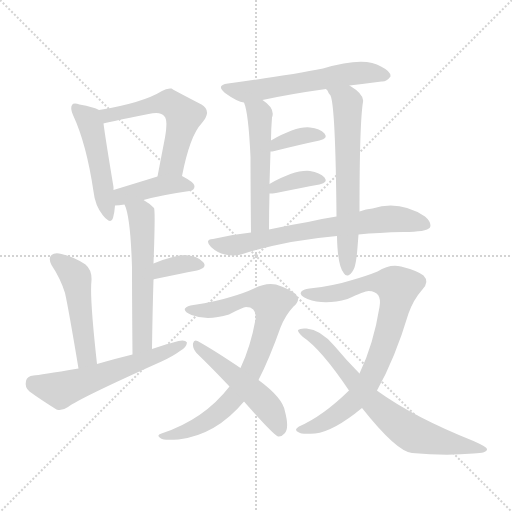
t = 0.00 s
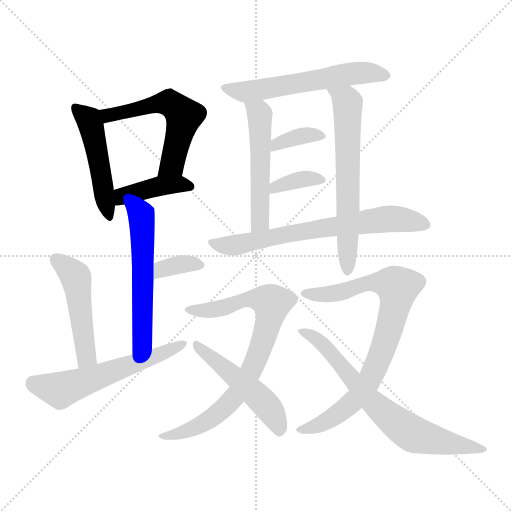
t = 2.38 s
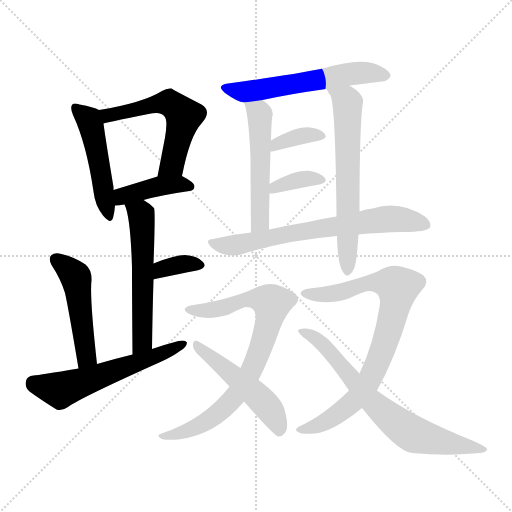
t = 4.76 s
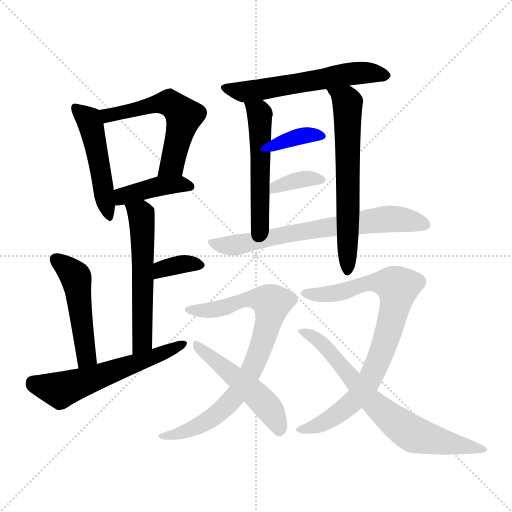
t = 7.14 s
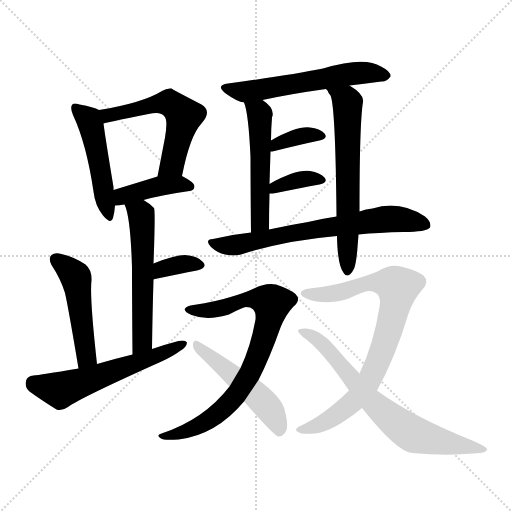
t = 9.52 s
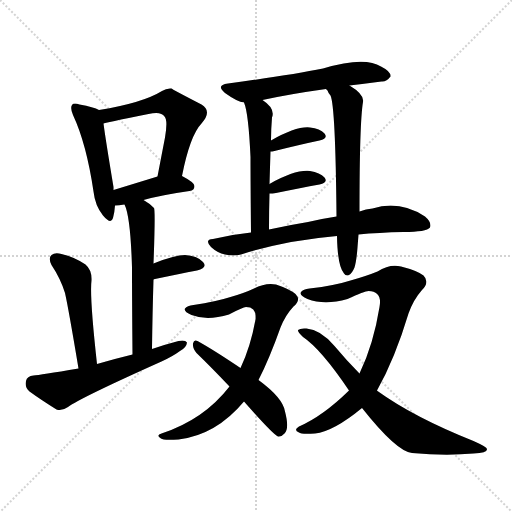
t = 11.90 s

The animated SVG that drew these frames (rendered in a browser with its animation timeline set to each time). Animation: 17 CSS @keyframes rules; one cycle of 11.90 s.

<svg version="1.1" viewBox="0 0 1024 1024" xmlns="http://www.w3.org/2000/svg">
  <g stroke="lightgray" stroke-dasharray="1,1" stroke-width="1" transform="scale(4, 4)">
    <line x1="0" y1="0" x2="256" y2="256"></line>
    <line x1="256" y1="0" x2="0" y2="256"></line>
    <line x1="128" y1="0" x2="128" y2="256"></line>
    <line x1="0" y1="128" x2="256" y2="128"></line>
  </g>
<g transform="scale(1, -1) translate(0, -900)">
   <style type="text/css">
    @keyframes keyframes0 {
      from {
       stroke: blue;
       stroke-dashoffset: 486;
       stroke-width: 128;
       }
       61% {
       animation-timing-function: step-end;
       stroke: blue;
       stroke-dashoffset: 0;
       stroke-width: 128;
       }
       to {
       stroke: black;
       stroke-width: 1024;
       }
       }
       #make-me-a-hanzi-animation-0 {
         animation: keyframes0 0.645508s both;
         animation-delay: 0.000000s;
         animation-timing-function: linear;
       }
    @keyframes keyframes1 {
      from {
       stroke: blue;
       stroke-dashoffset: 563;
       stroke-width: 128;
       }
       65% {
       animation-timing-function: step-end;
       stroke: blue;
       stroke-dashoffset: 0;
       stroke-width: 128;
       }
       to {
       stroke: black;
       stroke-width: 1024;
       }
       }
       #make-me-a-hanzi-animation-1 {
         animation: keyframes1 0.708171s both;
         animation-delay: 0.645508s;
         animation-timing-function: linear;
       }
    @keyframes keyframes2 {
      from {
       stroke: blue;
       stroke-dashoffset: 410;
       stroke-width: 128;
       }
       57% {
       animation-timing-function: step-end;
       stroke: blue;
       stroke-dashoffset: 0;
       stroke-width: 128;
       }
       to {
       stroke: black;
       stroke-width: 1024;
       }
       }
       #make-me-a-hanzi-animation-2 {
         animation: keyframes2 0.583659s both;
         animation-delay: 1.353678s;
         animation-timing-function: linear;
       }
    @keyframes keyframes3 {
      from {
       stroke: blue;
       stroke-dashoffset: 565;
       stroke-width: 128;
       }
       65% {
       animation-timing-function: step-end;
       stroke: blue;
       stroke-dashoffset: 0;
       stroke-width: 128;
       }
       to {
       stroke: black;
       stroke-width: 1024;
       }
       }
       #make-me-a-hanzi-animation-3 {
         animation: keyframes3 0.709798s both;
         animation-delay: 1.937337s;
         animation-timing-function: linear;
       }
    @keyframes keyframes4 {
      from {
       stroke: blue;
       stroke-dashoffset: 346;
       stroke-width: 128;
       }
       53% {
       animation-timing-function: step-end;
       stroke: blue;
       stroke-dashoffset: 0;
       stroke-width: 128;
       }
       to {
       stroke: black;
       stroke-width: 1024;
       }
       }
       #make-me-a-hanzi-animation-4 {
         animation: keyframes4 0.531576s both;
         animation-delay: 2.647135s;
         animation-timing-function: linear;
       }
    @keyframes keyframes5 {
      from {
       stroke: blue;
       stroke-dashoffset: 487;
       stroke-width: 128;
       }
       61% {
       animation-timing-function: step-end;
       stroke: blue;
       stroke-dashoffset: 0;
       stroke-width: 128;
       }
       to {
       stroke: black;
       stroke-width: 1024;
       }
       }
       #make-me-a-hanzi-animation-5 {
         animation: keyframes5 0.646322s both;
         animation-delay: 3.178711s;
         animation-timing-function: linear;
       }
    @keyframes keyframes6 {
      from {
       stroke: blue;
       stroke-dashoffset: 577;
       stroke-width: 128;
       }
       65% {
       animation-timing-function: step-end;
       stroke: blue;
       stroke-dashoffset: 0;
       stroke-width: 128;
       }
       to {
       stroke: black;
       stroke-width: 1024;
       }
       }
       #make-me-a-hanzi-animation-6 {
         animation: keyframes6 0.719564s both;
         animation-delay: 3.825033s;
         animation-timing-function: linear;
       }
    @keyframes keyframes7 {
      from {
       stroke: blue;
       stroke-dashoffset: 579;
       stroke-width: 128;
       }
       65% {
       animation-timing-function: step-end;
       stroke: blue;
       stroke-dashoffset: 0;
       stroke-width: 128;
       }
       to {
       stroke: black;
       stroke-width: 1024;
       }
       }
       #make-me-a-hanzi-animation-7 {
         animation: keyframes7 0.721191s both;
         animation-delay: 4.544596s;
         animation-timing-function: linear;
       }
    @keyframes keyframes8 {
      from {
       stroke: blue;
       stroke-dashoffset: 521;
       stroke-width: 128;
       }
       63% {
       animation-timing-function: step-end;
       stroke: blue;
       stroke-dashoffset: 0;
       stroke-width: 128;
       }
       to {
       stroke: black;
       stroke-width: 1024;
       }
       }
       #make-me-a-hanzi-animation-8 {
         animation: keyframes8 0.673991s both;
         animation-delay: 5.265788s;
         animation-timing-function: linear;
       }
    @keyframes keyframes9 {
      from {
       stroke: blue;
       stroke-dashoffset: 631;
       stroke-width: 128;
       }
       67% {
       animation-timing-function: step-end;
       stroke: blue;
       stroke-dashoffset: 0;
       stroke-width: 128;
       }
       to {
       stroke: black;
       stroke-width: 1024;
       }
       }
       #make-me-a-hanzi-animation-9 {
         animation: keyframes9 0.763509s both;
         animation-delay: 5.939779s;
         animation-timing-function: linear;
       }
    @keyframes keyframes10 {
      from {
       stroke: blue;
       stroke-dashoffset: 360;
       stroke-width: 128;
       }
       54% {
       animation-timing-function: step-end;
       stroke: blue;
       stroke-dashoffset: 0;
       stroke-width: 128;
       }
       to {
       stroke: black;
       stroke-width: 1024;
       }
       }
       #make-me-a-hanzi-animation-10 {
         animation: keyframes10 0.542969s both;
         animation-delay: 6.703288s;
         animation-timing-function: linear;
       }
    @keyframes keyframes11 {
      from {
       stroke: blue;
       stroke-dashoffset: 361;
       stroke-width: 128;
       }
       54% {
       animation-timing-function: step-end;
       stroke: blue;
       stroke-dashoffset: 0;
       stroke-width: 128;
       }
       to {
       stroke: black;
       stroke-width: 1024;
       }
       }
       #make-me-a-hanzi-animation-11 {
         animation: keyframes11 0.543783s both;
         animation-delay: 7.246257s;
         animation-timing-function: linear;
       }
    @keyframes keyframes12 {
      from {
       stroke: blue;
       stroke-dashoffset: 690;
       stroke-width: 128;
       }
       69% {
       animation-timing-function: step-end;
       stroke: blue;
       stroke-dashoffset: 0;
       stroke-width: 128;
       }
       to {
       stroke: black;
       stroke-width: 1024;
       }
       }
       #make-me-a-hanzi-animation-12 {
         animation: keyframes12 0.811523s both;
         animation-delay: 7.790039s;
         animation-timing-function: linear;
       }
    @keyframes keyframes13 {
      from {
       stroke: blue;
       stroke-dashoffset: 798;
       stroke-width: 128;
       }
       72% {
       animation-timing-function: step-end;
       stroke: blue;
       stroke-dashoffset: 0;
       stroke-width: 128;
       }
       to {
       stroke: black;
       stroke-width: 1024;
       }
       }
       #make-me-a-hanzi-animation-13 {
         animation: keyframes13 0.899414s both;
         animation-delay: 8.601562s;
         animation-timing-function: linear;
       }
    @keyframes keyframes14 {
      from {
       stroke: blue;
       stroke-dashoffset: 498;
       stroke-width: 128;
       }
       62% {
       animation-timing-function: step-end;
       stroke: blue;
       stroke-dashoffset: 0;
       stroke-width: 128;
       }
       to {
       stroke: black;
       stroke-width: 1024;
       }
       }
       #make-me-a-hanzi-animation-14 {
         animation: keyframes14 0.655273s both;
         animation-delay: 9.500977s;
         animation-timing-function: linear;
       }
    @keyframes keyframes15 {
      from {
       stroke: blue;
       stroke-dashoffset: 816;
       stroke-width: 128;
       }
       73% {
       animation-timing-function: step-end;
       stroke: blue;
       stroke-dashoffset: 0;
       stroke-width: 128;
       }
       to {
       stroke: black;
       stroke-width: 1024;
       }
       }
       #make-me-a-hanzi-animation-15 {
         animation: keyframes15 0.914062s both;
         animation-delay: 10.156250s;
         animation-timing-function: linear;
       }
    @keyframes keyframes16 {
      from {
       stroke: blue;
       stroke-dashoffset: 710;
       stroke-width: 128;
       }
       70% {
       animation-timing-function: step-end;
       stroke: blue;
       stroke-dashoffset: 0;
       stroke-width: 128;
       }
       to {
       stroke: black;
       stroke-width: 1024;
       }
       }
       #make-me-a-hanzi-animation-16 {
         animation: keyframes16 0.827799s both;
         animation-delay: 11.070312s;
         animation-timing-function: linear;
       }
</style>
<path d="M 198.0 680.0 Q 188.0 686.0 159.0 691.0 Q 147.0 695.0 144.0 690.0 Q 140.0 684.0 146.0 670.0 Q 173.0 612.0 187.0 517.0 Q 190.0 489.0 206.0 469.0 Q 222.0 450.0 226.0 464.0 Q 229.0 474.0 230.0 489.0 L 227.0 520.0 Q 227.0 523.0 227.0 526.0 Q 211.0 622.0 207.0 653.0 C 204.0 677.0 204.0 677.0 198.0 680.0 Z" fill="lightgray"></path> 
<path d="M 364.0 548.0 Q 380.0 629.0 403.0 653.0 Q 425.0 678.0 403.0 691.0 Q 343.0 722.0 343.0 723.0 Q 333.0 724.0 324.0 718.0 Q 285.0 694.0 198.0 680.0 C 168.0 675.0 178.0 646.0 207.0 653.0 Q 207.0 654.0 297.0 672.0 Q 322.0 678.0 329.0 667.0 Q 336.0 660.0 330.0 625.0 Q 323.0 589.0 315.0 547.0 C 309.0 518.0 358.0 519.0 364.0 548.0 Z" fill="lightgray"></path> 
<path d="M 287.0 500.0 Q 323.0 510.0 379.0 518.0 Q 389.0 519.0 389.0 528.0 Q 389.0 535.0 364.0 548.0 C 347.0 557.0 344.0 556.0 315.0 547.0 Q 263.0 531.0 227.0 520.0 C 198.0 511.0 200.0 488.0 230.0 489.0 Q 237.0 489.0 249.0 491.0 L 287.0 500.0 Z" fill="lightgray"></path> 
<path d="M 304.0 202.0 Q 305.0 277.0 307.0 341.0 L 307.0 373.0 Q 311.0 479.0 308.0 484.0 Q 298.0 494.0 287.0 500.0 C 262.0 516.0 238.0 519.0 249.0 491.0 Q 261.0 467.0 264.0 365.0 Q 264.0 304.0 265.0 191.0 C 265.0 161.0 304.0 172.0 304.0 202.0 Z" fill="lightgray"></path> 
<path d="M 307.0 341.0 Q 307.0 342.0 310.0 342.0 Q 358.0 352.0 394.0 359.0 Q 416.0 365.0 406.0 376.0 Q 394.0 389.0 370.0 390.0 Q 349.0 390.0 307.0 373.0 C 279.0 362.0 278.0 332.0 307.0 341.0 Z" fill="lightgray"></path> 
<path d="M 194.0 172.0 Q 179.0 307.0 183.0 339.0 Q 184.0 360.0 171.0 371.0 Q 149.0 386.0 123.0 392.0 Q 110.0 396.0 103.0 390.0 Q 96.0 384.0 103.0 370.0 Q 121.0 343.0 130.0 314.0 Q 137.0 283.0 157.0 163.0 C 162.0 133.0 197.0 142.0 194.0 172.0 Z" fill="lightgray"></path> 
<path d="M 157.0 163.0 Q 79.0 150.0 67.0 149.0 Q 54.0 148.0 52.0 138.0 Q 49.0 125.0 59.0 117.0 Q 81.0 101.0 113.0 81.0 Q 123.0 77.0 136.0 86.0 Q 160.0 104.0 323.0 177.0 Q 345.0 187.0 360.0 198.0 Q 373.0 205.0 374.0 215.0 Q 370.0 221.0 357.0 218.0 Q 330.0 211.0 304.0 202.0 L 265.0 191.0 Q 228.0 182.0 194.0 172.0 L 157.0 163.0 Z" fill="lightgray"></path> 
<path d="M 699.0 729.0 Q 733.0 733.0 763.0 737.0 Q 773.0 736.0 781.0 747.0 Q 782.0 757.0 762.0 767.0 Q 729.0 788.0 646.0 763.0 Q 582.0 750.0 456.0 733.0 Q 431.0 730.0 450.0 714.0 Q 475.0 696.0 488.0 695.0 L 525.0 700.0 Q 580.0 712.0 652.0 722.0 L 699.0 729.0 Z" fill="lightgray"></path> 
<path d="M 488.0 695.0 Q 497.0 674.0 501.0 586.0 Q 501.0 532.0 502.0 435.0 C 502.0 405.0 538.0 411.0 538.0 441.0 Q 538.0 478.0 539.0 513.0 L 539.0 532.0 Q 540.0 566.0 541.0 597.0 L 542.0 619.0 Q 542.0 641.0 544.0 665.0 Q 551.0 683.0 525.0 700.0 C 501.0 718.0 479.0 724.0 488.0 695.0 Z" fill="lightgray"></path> 
<path d="M 719.0 477.0 Q 719.0 654.0 726.0 696.0 Q 729.0 711.0 699.0 729.0 C 674.0 746.0 635.0 747.0 652.0 722.0 Q 653.0 721.0 655.0 719.0 Q 656.0 715.0 661.0 709.0 Q 671.0 687.0 673.0 467.0 L 674.0 428.0 Q 675.0 368.0 688.0 353.0 Q 692.0 347.0 698.0 350.0 Q 704.0 353.0 709.0 365.0 Q 713.0 378.0 715.0 405.0 Q 716.0 418.0 717.0 431.0 L 719.0 477.0 Z" fill="lightgray"></path> 
<path d="M 541.0 597.0 Q 544.0 597.0 549.0 598.0 Q 601.0 611.0 639.0 619.0 Q 657.0 623.0 649.0 633.0 Q 640.0 643.0 620.0 645.0 Q 593.0 648.0 542.0 619.0 C 516.0 604.0 511.0 595.0 541.0 597.0 Z" fill="lightgray"></path> 
<path d="M 539.0 513.0 Q 545.0 513.0 552.0 514.0 Q 601.0 524.0 639.0 531.0 Q 657.0 535.0 649.0 545.0 Q 640.0 555.0 620.0 558.0 Q 590.0 561.0 539.0 532.0 C 513.0 517.0 509.0 512.0 539.0 513.0 Z" fill="lightgray"></path> 
<path d="M 717.0 431.0 Q 757.0 435.0 807.0 436.0 Q 853.0 436.0 860.0 445.0 Q 864.0 455.0 850.0 467.0 Q 799.0 500.0 745.0 483.0 Q 732.0 482.0 719.0 477.0 L 673.0 467.0 Q 646.0 463.0 616.0 456.0 Q 579.0 450.0 538.0 441.0 L 502.0 435.0 Q 463.0 431.0 426.0 422.0 Q 408.0 421.0 422.0 406.0 Q 435.0 394.0 450.0 391.0 Q 468.0 387.0 482.0 391.0 Q 570.0 419.0 674.0 428.0 L 717.0 431.0 Z" fill="lightgray"></path> 
<path d="M 517.0 140.0 Q 539.0 183.0 561.0 245.0 Q 571.0 270.0 587.0 287.0 Q 603.0 300.0 591.0 312.0 Q 579.0 322.0 552.0 331.0 Q 531.0 335.0 508.0 323.0 Q 489.0 314.0 461.0 306.0 Q 433.0 297.0 387.0 290.0 Q 374.0 289.0 370.0 283.0 Q 367.0 277.0 383.0 270.0 Q 414.0 258.0 458.0 271.0 Q 486.0 286.0 492.0 286.0 Q 514.0 286.0 511.0 261.0 Q 501.0 206.0 481.0 164.0 L 459.0 127.0 Q 408.0 61.0 323.0 33.0 Q 311.0 29.0 322.0 23.0 Q 326.0 19.0 357.0 21.0 Q 432.0 30.0 488.0 97.0 L 517.0 140.0 Z" fill="lightgray"></path> 
<path d="M 488.0 97.0 Q 546.0 31.0 556.0 27.0 Q 563.0 26.0 569.0 33.0 Q 579.0 43.0 570.0 77.0 Q 566.0 104.0 517.0 140.0 L 481.0 164.0 Q 426.0 201.0 395.0 218.0 Q 388.0 222.0 386.0 213.0 Q 385.0 203.0 393.0 194.0 Q 424.0 164.0 459.0 127.0 L 488.0 97.0 Z" fill="lightgray"></path> 
<path d="M 698.0 119.0 Q 646.0 68.0 598.0 47.0 Q 586.0 40.0 598.0 35.0 Q 602.0 31.0 630.0 33.0 Q 667.0 37.0 724.0 84.0 L 754.0 119.0 Q 790.0 183.0 817.0 273.0 Q 827.0 301.0 844.0 320.0 Q 860.0 336.0 847.0 349.0 Q 834.0 359.0 802.0 367.0 Q 780.0 373.0 755.0 357.0 Q 733.0 348.0 701.0 339.0 Q 670.0 329.0 619.0 323.0 Q 606.0 322.0 602.0 316.0 Q 598.0 309.0 615.0 302.0 Q 649.0 289.0 695.0 302.0 Q 729.0 318.0 737.0 318.0 Q 765.0 317.0 759.0 286.0 Q 747.0 211.0 719.0 153.0 L 698.0 119.0 Z" fill="lightgray"></path> 
<path d="M 724.0 84.0 Q 793.0 -3.0 824.0 -6.0 Q 891.0 -12.0 947.0 -7.0 Q 975.0 -6.0 974.0 2.0 Q 974.0 6.0 947.0 18.0 Q 827.0 66.0 755.0 118.0 L 754.0 119.0 L 719.0 153.0 Q 694.0 178.0 669.0 208.0 Q 641.0 241.0 613.0 243.0 Q 600.0 244.0 596.0 240.0 Q 595.0 236.0 606.0 226.0 Q 642.0 202.0 698.0 119.0 L 724.0 84.0 Z" fill="lightgray"></path> 
      <clipPath id="make-me-a-hanzi-clip-0">
      <path d="M 198.0 680.0 Q 188.0 686.0 159.0 691.0 Q 147.0 695.0 144.0 690.0 Q 140.0 684.0 146.0 670.0 Q 173.0 612.0 187.0 517.0 Q 190.0 489.0 206.0 469.0 Q 222.0 450.0 226.0 464.0 Q 229.0 474.0 230.0 489.0 L 227.0 520.0 Q 227.0 523.0 227.0 526.0 Q 211.0 622.0 207.0 653.0 C 204.0 677.0 204.0 677.0 198.0 680.0 Z" fill="lightgray"></path>
      </clipPath>
      <path clip-path="url(#make-me-a-hanzi-clip-0)" d="M 152.0 684.0 L 181.0 652.0 L 216.0 468.0 " fill="none" id="make-me-a-hanzi-animation-0" stroke-dasharray="358 716" stroke-linecap="round"></path>

      <clipPath id="make-me-a-hanzi-clip-1">
      <path d="M 364.0 548.0 Q 380.0 629.0 403.0 653.0 Q 425.0 678.0 403.0 691.0 Q 343.0 722.0 343.0 723.0 Q 333.0 724.0 324.0 718.0 Q 285.0 694.0 198.0 680.0 C 168.0 675.0 178.0 646.0 207.0 653.0 Q 207.0 654.0 297.0 672.0 Q 322.0 678.0 329.0 667.0 Q 336.0 660.0 330.0 625.0 Q 323.0 589.0 315.0 547.0 C 309.0 518.0 358.0 519.0 364.0 548.0 Z" fill="lightgray"></path>
      </clipPath>
      <path clip-path="url(#make-me-a-hanzi-clip-1)" d="M 206.0 660.0 L 228.0 673.0 L 256.0 675.0 L 305.0 690.0 L 338.0 695.0 L 346.0 690.0 L 368.0 668.0 L 344.0 571.0 L 321.0 554.0 " fill="none" id="make-me-a-hanzi-animation-1" stroke-dasharray="435 870" stroke-linecap="round"></path>

      <clipPath id="make-me-a-hanzi-clip-2">
      <path d="M 287.0 500.0 Q 323.0 510.0 379.0 518.0 Q 389.0 519.0 389.0 528.0 Q 389.0 535.0 364.0 548.0 C 347.0 557.0 344.0 556.0 315.0 547.0 Q 263.0 531.0 227.0 520.0 C 198.0 511.0 200.0 488.0 230.0 489.0 Q 237.0 489.0 249.0 491.0 L 287.0 500.0 Z" fill="lightgray"></path>
      </clipPath>
      <path clip-path="url(#make-me-a-hanzi-clip-2)" d="M 234.0 497.0 L 245.0 508.0 L 312.0 527.0 L 358.0 532.0 L 380.0 527.0 " fill="none" id="make-me-a-hanzi-animation-2" stroke-dasharray="282 564" stroke-linecap="round"></path>

      <clipPath id="make-me-a-hanzi-clip-3">
      <path d="M 304.0 202.0 Q 305.0 277.0 307.0 341.0 L 307.0 373.0 Q 311.0 479.0 308.0 484.0 Q 298.0 494.0 287.0 500.0 C 262.0 516.0 238.0 519.0 249.0 491.0 Q 261.0 467.0 264.0 365.0 Q 264.0 304.0 265.0 191.0 C 265.0 161.0 304.0 172.0 304.0 202.0 Z" fill="lightgray"></path>
      </clipPath>
      <path clip-path="url(#make-me-a-hanzi-clip-3)" d="M 256.0 490.0 L 282.0 471.0 L 287.0 414.0 L 285.0 227.0 L 281.0 210.0 L 269.0 201.0 " fill="none" id="make-me-a-hanzi-animation-3" stroke-dasharray="437 874" stroke-linecap="round"></path>

      <clipPath id="make-me-a-hanzi-clip-4">
      <path d="M 307.0 341.0 Q 307.0 342.0 310.0 342.0 Q 358.0 352.0 394.0 359.0 Q 416.0 365.0 406.0 376.0 Q 394.0 389.0 370.0 390.0 Q 349.0 390.0 307.0 373.0 C 279.0 362.0 278.0 332.0 307.0 341.0 Z" fill="lightgray"></path>
      </clipPath>
      <path clip-path="url(#make-me-a-hanzi-clip-4)" d="M 317.0 349.0 L 324.0 362.0 L 335.0 366.0 L 367.0 372.0 L 398.0 369.0 " fill="none" id="make-me-a-hanzi-animation-4" stroke-dasharray="218 436" stroke-linecap="round"></path>

      <clipPath id="make-me-a-hanzi-clip-5">
      <path d="M 194.0 172.0 Q 179.0 307.0 183.0 339.0 Q 184.0 360.0 171.0 371.0 Q 149.0 386.0 123.0 392.0 Q 110.0 396.0 103.0 390.0 Q 96.0 384.0 103.0 370.0 Q 121.0 343.0 130.0 314.0 Q 137.0 283.0 157.0 163.0 C 162.0 133.0 197.0 142.0 194.0 172.0 Z" fill="lightgray"></path>
      </clipPath>
      <path clip-path="url(#make-me-a-hanzi-clip-5)" d="M 111.0 382.0 L 152.0 343.0 L 171.0 205.0 L 171.0 184.0 L 160.0 175.0 " fill="none" id="make-me-a-hanzi-animation-5" stroke-dasharray="359 718" stroke-linecap="round"></path>

      <clipPath id="make-me-a-hanzi-clip-6">
      <path d="M 157.0 163.0 Q 79.0 150.0 67.0 149.0 Q 54.0 148.0 52.0 138.0 Q 49.0 125.0 59.0 117.0 Q 81.0 101.0 113.0 81.0 Q 123.0 77.0 136.0 86.0 Q 160.0 104.0 323.0 177.0 Q 345.0 187.0 360.0 198.0 Q 373.0 205.0 374.0 215.0 Q 370.0 221.0 357.0 218.0 Q 330.0 211.0 304.0 202.0 L 265.0 191.0 Q 228.0 182.0 194.0 172.0 L 157.0 163.0 Z" fill="lightgray"></path>
      </clipPath>
      <path clip-path="url(#make-me-a-hanzi-clip-6)" d="M 66.0 135.0 L 120.0 120.0 L 306.0 183.0 L 368.0 212.0 " fill="none" id="make-me-a-hanzi-animation-6" stroke-dasharray="449 898" stroke-linecap="round"></path>

      <clipPath id="make-me-a-hanzi-clip-7">
      <path d="M 699.0 729.0 Q 733.0 733.0 763.0 737.0 Q 773.0 736.0 781.0 747.0 Q 782.0 757.0 762.0 767.0 Q 729.0 788.0 646.0 763.0 Q 582.0 750.0 456.0 733.0 Q 431.0 730.0 450.0 714.0 Q 475.0 696.0 488.0 695.0 L 525.0 700.0 Q 580.0 712.0 652.0 722.0 L 699.0 729.0 Z" fill="lightgray"></path>
      </clipPath>
      <path clip-path="url(#make-me-a-hanzi-clip-7)" d="M 452.0 724.0 L 491.0 716.0 L 711.0 754.0 L 771.0 749.0 " fill="none" id="make-me-a-hanzi-animation-7" stroke-dasharray="451 902" stroke-linecap="round"></path>

      <clipPath id="make-me-a-hanzi-clip-8">
      <path d="M 488.0 695.0 Q 497.0 674.0 501.0 586.0 Q 501.0 532.0 502.0 435.0 C 502.0 405.0 538.0 411.0 538.0 441.0 Q 538.0 478.0 539.0 513.0 L 539.0 532.0 Q 540.0 566.0 541.0 597.0 L 542.0 619.0 Q 542.0 641.0 544.0 665.0 Q 551.0 683.0 525.0 700.0 C 501.0 718.0 479.0 724.0 488.0 695.0 Z" fill="lightgray"></path>
      </clipPath>
      <path clip-path="url(#make-me-a-hanzi-clip-8)" d="M 495.0 693.0 L 519.0 672.0 L 520.0 659.0 L 520.0 456.0 L 507.0 445.0 " fill="none" id="make-me-a-hanzi-animation-8" stroke-dasharray="393 786" stroke-linecap="round"></path>

      <clipPath id="make-me-a-hanzi-clip-9">
      <path d="M 719.0 477.0 Q 719.0 654.0 726.0 696.0 Q 729.0 711.0 699.0 729.0 C 674.0 746.0 635.0 747.0 652.0 722.0 Q 653.0 721.0 655.0 719.0 Q 656.0 715.0 661.0 709.0 Q 671.0 687.0 673.0 467.0 L 674.0 428.0 Q 675.0 368.0 688.0 353.0 Q 692.0 347.0 698.0 350.0 Q 704.0 353.0 709.0 365.0 Q 713.0 378.0 715.0 405.0 Q 716.0 418.0 717.0 431.0 L 719.0 477.0 Z" fill="lightgray"></path>
      </clipPath>
      <path clip-path="url(#make-me-a-hanzi-clip-9)" d="M 663.0 717.0 L 695.0 695.0 L 695.0 359.0 " fill="none" id="make-me-a-hanzi-animation-9" stroke-dasharray="503 1006" stroke-linecap="round"></path>

      <clipPath id="make-me-a-hanzi-clip-10">
      <path d="M 541.0 597.0 Q 544.0 597.0 549.0 598.0 Q 601.0 611.0 639.0 619.0 Q 657.0 623.0 649.0 633.0 Q 640.0 643.0 620.0 645.0 Q 593.0 648.0 542.0 619.0 C 516.0 604.0 511.0 595.0 541.0 597.0 Z" fill="lightgray"></path>
      </clipPath>
      <path clip-path="url(#make-me-a-hanzi-clip-10)" d="M 544.0 602.0 L 597.0 627.0 L 642.0 627.0 " fill="none" id="make-me-a-hanzi-animation-10" stroke-dasharray="232 464" stroke-linecap="round"></path>

      <clipPath id="make-me-a-hanzi-clip-11">
      <path d="M 539.0 513.0 Q 545.0 513.0 552.0 514.0 Q 601.0 524.0 639.0 531.0 Q 657.0 535.0 649.0 545.0 Q 640.0 555.0 620.0 558.0 Q 590.0 561.0 539.0 532.0 C 513.0 517.0 509.0 512.0 539.0 513.0 Z" fill="lightgray"></path>
      </clipPath>
      <path clip-path="url(#make-me-a-hanzi-clip-11)" d="M 545.0 518.0 L 551.0 527.0 L 595.0 540.0 L 625.0 544.0 L 642.0 539.0 " fill="none" id="make-me-a-hanzi-animation-11" stroke-dasharray="233 466" stroke-linecap="round"></path>

      <clipPath id="make-me-a-hanzi-clip-12">
      <path d="M 717.0 431.0 Q 757.0 435.0 807.0 436.0 Q 853.0 436.0 860.0 445.0 Q 864.0 455.0 850.0 467.0 Q 799.0 500.0 745.0 483.0 Q 732.0 482.0 719.0 477.0 L 673.0 467.0 Q 646.0 463.0 616.0 456.0 Q 579.0 450.0 538.0 441.0 L 502.0 435.0 Q 463.0 431.0 426.0 422.0 Q 408.0 421.0 422.0 406.0 Q 435.0 394.0 450.0 391.0 Q 468.0 387.0 482.0 391.0 Q 570.0 419.0 674.0 428.0 L 717.0 431.0 Z" fill="lightgray"></path>
      </clipPath>
      <path clip-path="url(#make-me-a-hanzi-clip-12)" d="M 424.0 414.0 L 473.0 410.0 L 581.0 434.0 L 759.0 461.0 L 807.0 461.0 L 852.0 450.0 " fill="none" id="make-me-a-hanzi-animation-12" stroke-dasharray="562 1124" stroke-linecap="round"></path>

      <clipPath id="make-me-a-hanzi-clip-13">
      <path d="M 517.0 140.0 Q 539.0 183.0 561.0 245.0 Q 571.0 270.0 587.0 287.0 Q 603.0 300.0 591.0 312.0 Q 579.0 322.0 552.0 331.0 Q 531.0 335.0 508.0 323.0 Q 489.0 314.0 461.0 306.0 Q 433.0 297.0 387.0 290.0 Q 374.0 289.0 370.0 283.0 Q 367.0 277.0 383.0 270.0 Q 414.0 258.0 458.0 271.0 Q 486.0 286.0 492.0 286.0 Q 514.0 286.0 511.0 261.0 Q 501.0 206.0 481.0 164.0 L 459.0 127.0 Q 408.0 61.0 323.0 33.0 Q 311.0 29.0 322.0 23.0 Q 326.0 19.0 357.0 21.0 Q 432.0 30.0 488.0 97.0 L 517.0 140.0 Z" fill="lightgray"></path>
      </clipPath>
      <path clip-path="url(#make-me-a-hanzi-clip-13)" d="M 376.0 281.0 L 432.0 282.0 L 498.0 302.0 L 526.0 301.0 L 544.0 293.0 L 515.0 188.0 L 468.0 104.0 L 401.0 50.0 L 376.0 38.0 L 327.0 28.0 " fill="none" id="make-me-a-hanzi-animation-13" stroke-dasharray="670 1340" stroke-linecap="round"></path>

      <clipPath id="make-me-a-hanzi-clip-14">
      <path d="M 488.0 97.0 Q 546.0 31.0 556.0 27.0 Q 563.0 26.0 569.0 33.0 Q 579.0 43.0 570.0 77.0 Q 566.0 104.0 517.0 140.0 L 481.0 164.0 Q 426.0 201.0 395.0 218.0 Q 388.0 222.0 386.0 213.0 Q 385.0 203.0 393.0 194.0 Q 424.0 164.0 459.0 127.0 L 488.0 97.0 Z" fill="lightgray"></path>
      </clipPath>
      <path clip-path="url(#make-me-a-hanzi-clip-14)" d="M 394.0 209.0 L 537.0 85.0 L 559.0 37.0 " fill="none" id="make-me-a-hanzi-animation-14" stroke-dasharray="370 740" stroke-linecap="round"></path>

      <clipPath id="make-me-a-hanzi-clip-15">
      <path d="M 698.0 119.0 Q 646.0 68.0 598.0 47.0 Q 586.0 40.0 598.0 35.0 Q 602.0 31.0 630.0 33.0 Q 667.0 37.0 724.0 84.0 L 754.0 119.0 Q 790.0 183.0 817.0 273.0 Q 827.0 301.0 844.0 320.0 Q 860.0 336.0 847.0 349.0 Q 834.0 359.0 802.0 367.0 Q 780.0 373.0 755.0 357.0 Q 733.0 348.0 701.0 339.0 Q 670.0 329.0 619.0 323.0 Q 606.0 322.0 602.0 316.0 Q 598.0 309.0 615.0 302.0 Q 649.0 289.0 695.0 302.0 Q 729.0 318.0 737.0 318.0 Q 765.0 317.0 759.0 286.0 Q 747.0 211.0 719.0 153.0 L 698.0 119.0 Z" fill="lightgray"></path>
      </clipPath>
      <path clip-path="url(#make-me-a-hanzi-clip-15)" d="M 609.0 314.0 L 670.0 313.0 L 742.0 335.0 L 775.0 334.0 L 796.0 325.0 L 770.0 213.0 L 732.0 128.0 L 704.0 94.0 L 676.0 72.0 L 633.0 48.0 L 603.0 41.0 " fill="none" id="make-me-a-hanzi-animation-15" stroke-dasharray="688 1376" stroke-linecap="round"></path>

      <clipPath id="make-me-a-hanzi-clip-16">
      <path d="M 724.0 84.0 Q 793.0 -3.0 824.0 -6.0 Q 891.0 -12.0 947.0 -7.0 Q 975.0 -6.0 974.0 2.0 Q 974.0 6.0 947.0 18.0 Q 827.0 66.0 755.0 118.0 L 754.0 119.0 L 719.0 153.0 Q 694.0 178.0 669.0 208.0 Q 641.0 241.0 613.0 243.0 Q 600.0 244.0 596.0 240.0 Q 595.0 236.0 606.0 226.0 Q 642.0 202.0 698.0 119.0 L 724.0 84.0 Z" fill="lightgray"></path>
      </clipPath>
      <path clip-path="url(#make-me-a-hanzi-clip-16)" d="M 600.0 238.0 L 643.0 214.0 L 738.0 102.0 L 823.0 33.0 L 968.0 2.0 " fill="none" id="make-me-a-hanzi-animation-16" stroke-dasharray="582 1164" stroke-linecap="round"></path>

</g>
</svg>
